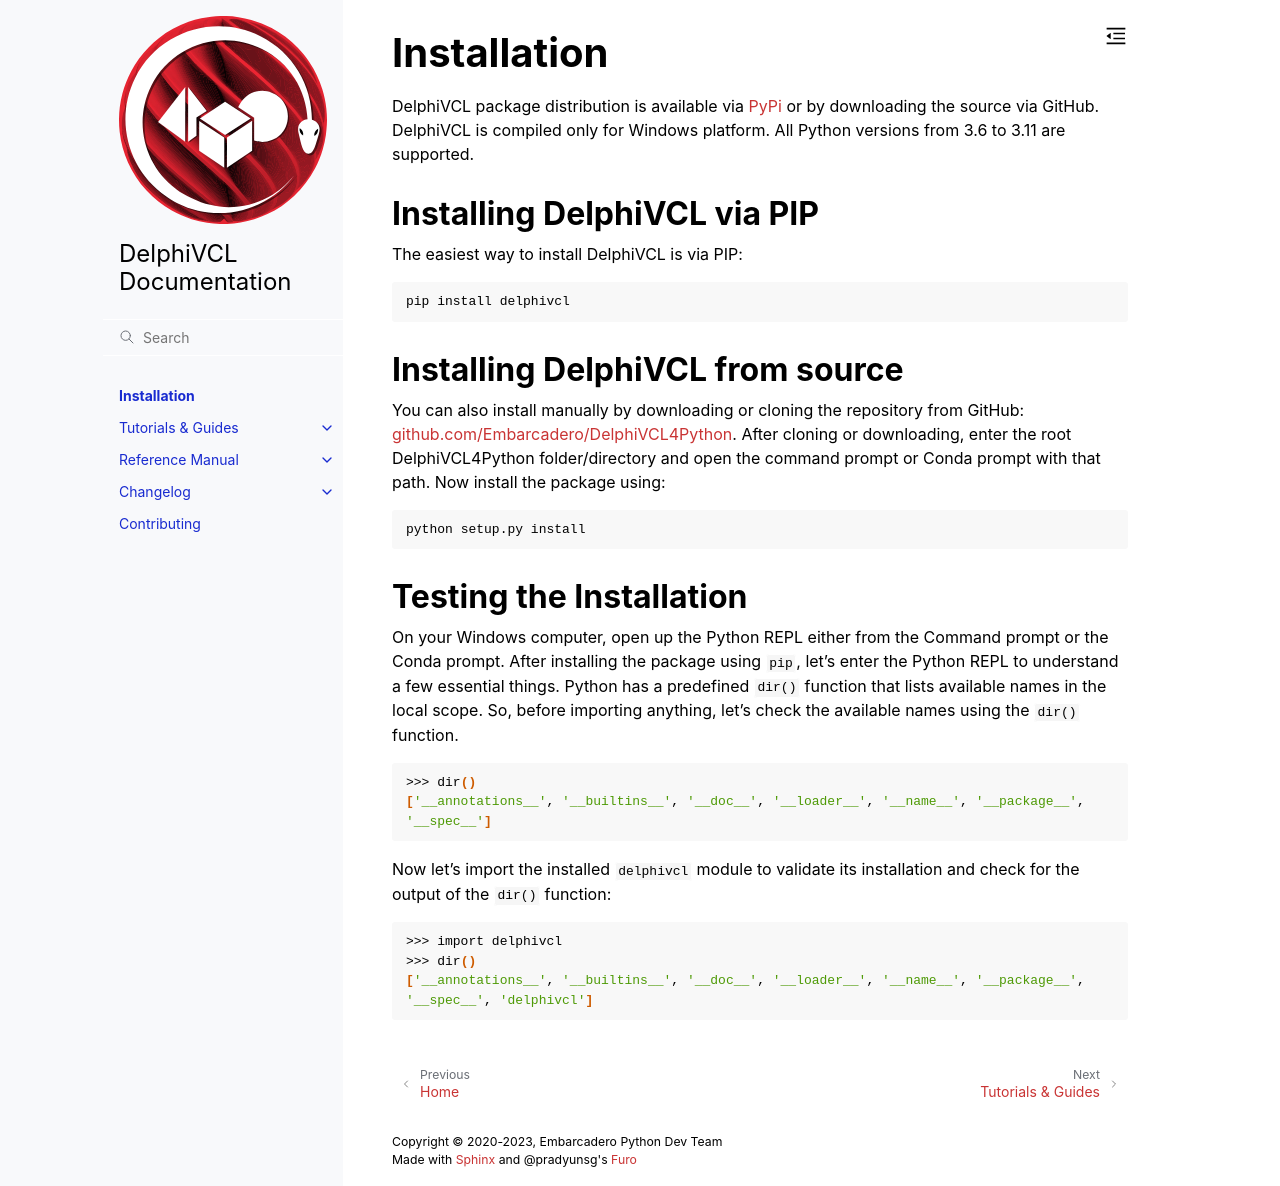

repository: Embarcadero/DelphiVCL4Python · page: installation.html · generator: sphinx

Installation
============

DelphiVCL package distribution is available via `PyPi <https://pypi.org/project/delphivcl/>`__ 
or by downloading the source via GitHub. DelphiVCL is compiled only for Windows platform. 
All Python versions from 3.6 to 3.11 are supported.

Installing DelphiVCL via PIP
****************************

The easiest way to install DelphiVCL is via PIP:

.. code-block:: bash

   pip install delphivcl


Installing DelphiVCL from source
********************************

You can also install manually by downloading or cloning the repository from GitHub:
`github.com/Embarcadero/DelphiVCL4Python <https://github.com/Embarcadero/DelphiVCL4Python/>`__. 
After cloning or downloading, enter the root DelphiVCL4Python folder/directory and open the 
command prompt or Conda prompt with that path. Now install the package using:

.. code-block:: bash

   python setup.py install


Testing the Installation
************************

On your Windows computer, open up the Python REPL either from the Command prompt or the Conda 
prompt. After installing the package using ``pip``, let's enter the Python REPL to understand
a few essential things. Python has a predefined ``dir()`` function that lists available names 
in the local scope. So, before importing anything, let's check the available names using the 
``dir()`` function.

.. code-block:: bash

   >>> dir()
   ['__annotations__', '__builtins__', '__doc__', '__loader__', '__name__', '__package__', 
   '__spec__']

Now let's import the installed ``delphivcl`` module to validate its installation and check for 
the output of the ``dir()`` function:

.. code-block:: bash

   >>> import delphivcl
   >>> dir()
   ['__annotations__', '__builtins__', '__doc__', '__loader__', '__name__', '__package__', 
   '__spec__', 'delphivcl']
